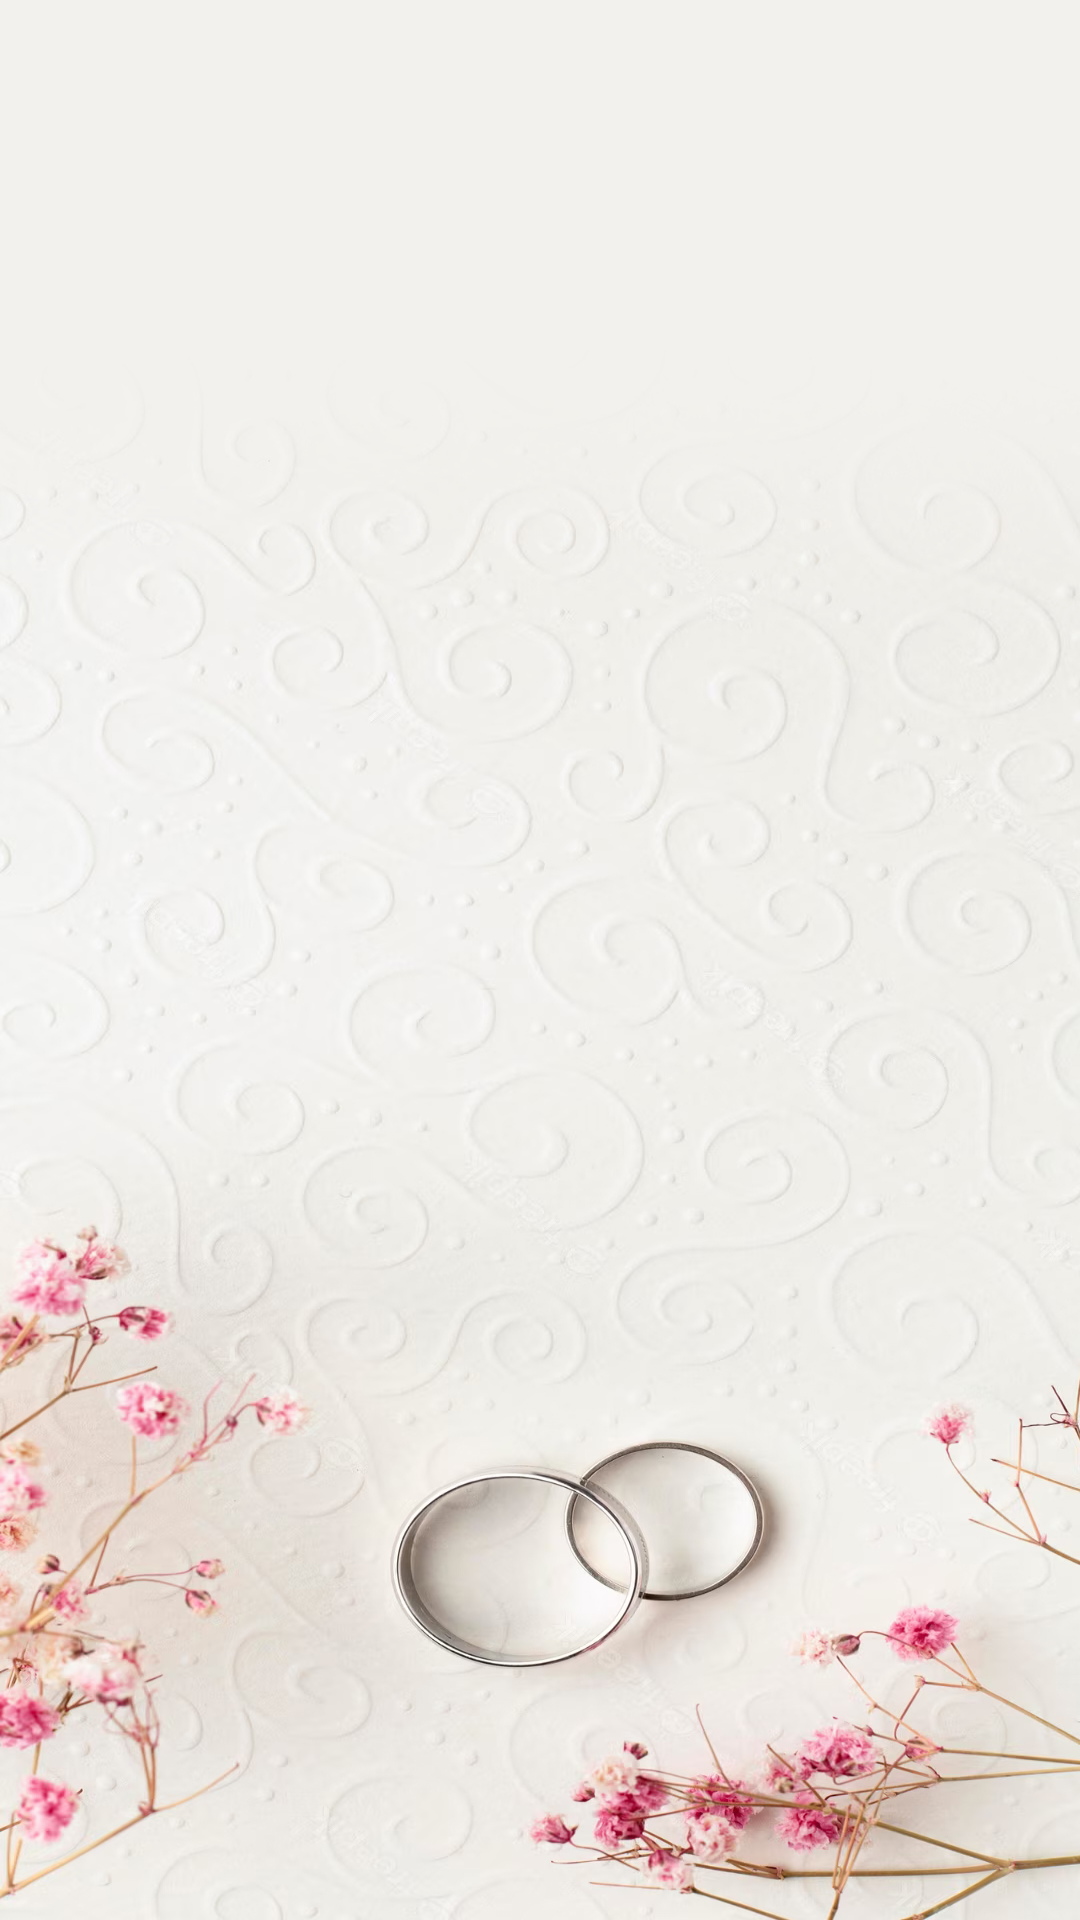

Layout XML and referenced resources for this Android screen:
<!-- AndroidManifest.xml: application theme Theme.MatrimonyApp -->
<!-- res/layout/activity_userinform.xml -->
<?xml version="1.0" encoding="utf-8"?>
<RelativeLayout xmlns:android="http://schemas.android.com/apk/res/android"
    xmlns:app="http://schemas.android.com/apk/res-auto"
    xmlns:tools="http://schemas.android.com/tools"
    android:layout_width="match_parent"
    android:layout_height="match_parent"
    tools:context=".UserInformation"
    android:background="@drawable/login_bg">

    <RelativeLayout
        android:layout_width="match_parent"
        android:layout_height="match_parent">

        <FrameLayout
            android:layout_width="match_parent"
            android:layout_height="wrap_content"
            android:layout_centerInParent="true"
            android:layout_margin="@dimen/ten"
            android:id="@+id/framLayout">


        </FrameLayout>

    </RelativeLayout>


</RelativeLayout>
<!-- resources referenced by this layout -->
<resources>
  <!-- drawable login_bg: jpg bitmap (drawable, 542557 bytes) -->
  <style name="Theme.MatrimonyApp" parent="Base.Theme.MatrimonyApp" />
  <style name="Base.Theme.MatrimonyApp" parent="Theme.Material3.Light.NoActionBar">
          
          
          <item name="colorPrimary">@color/bs_pink</item>
          <item name="colorPrimaryVariant">@color/bs_pink</item>
          <item name="colorOnPrimary">@color/white</item>
          
          <item name="colorSecondary">@color/teal_200</item>
          <item name="colorSecondaryVariant">@color/teal_700</item>
          <item name="colorOnSecondary">@color/black</item>
          
          <item name="android:statusBarColor">?attr/colorPrimaryVariant</item>
  
      </style>
  <color name="bs_pink">#d63384</color>
  <color name="white">#FFFFFFFF</color>
  <color name="teal_200">#FF03DAC5</color>
  <color name="teal_700">#FF018786</color>
  <color name="black">#FF000000</color>
</resources>
